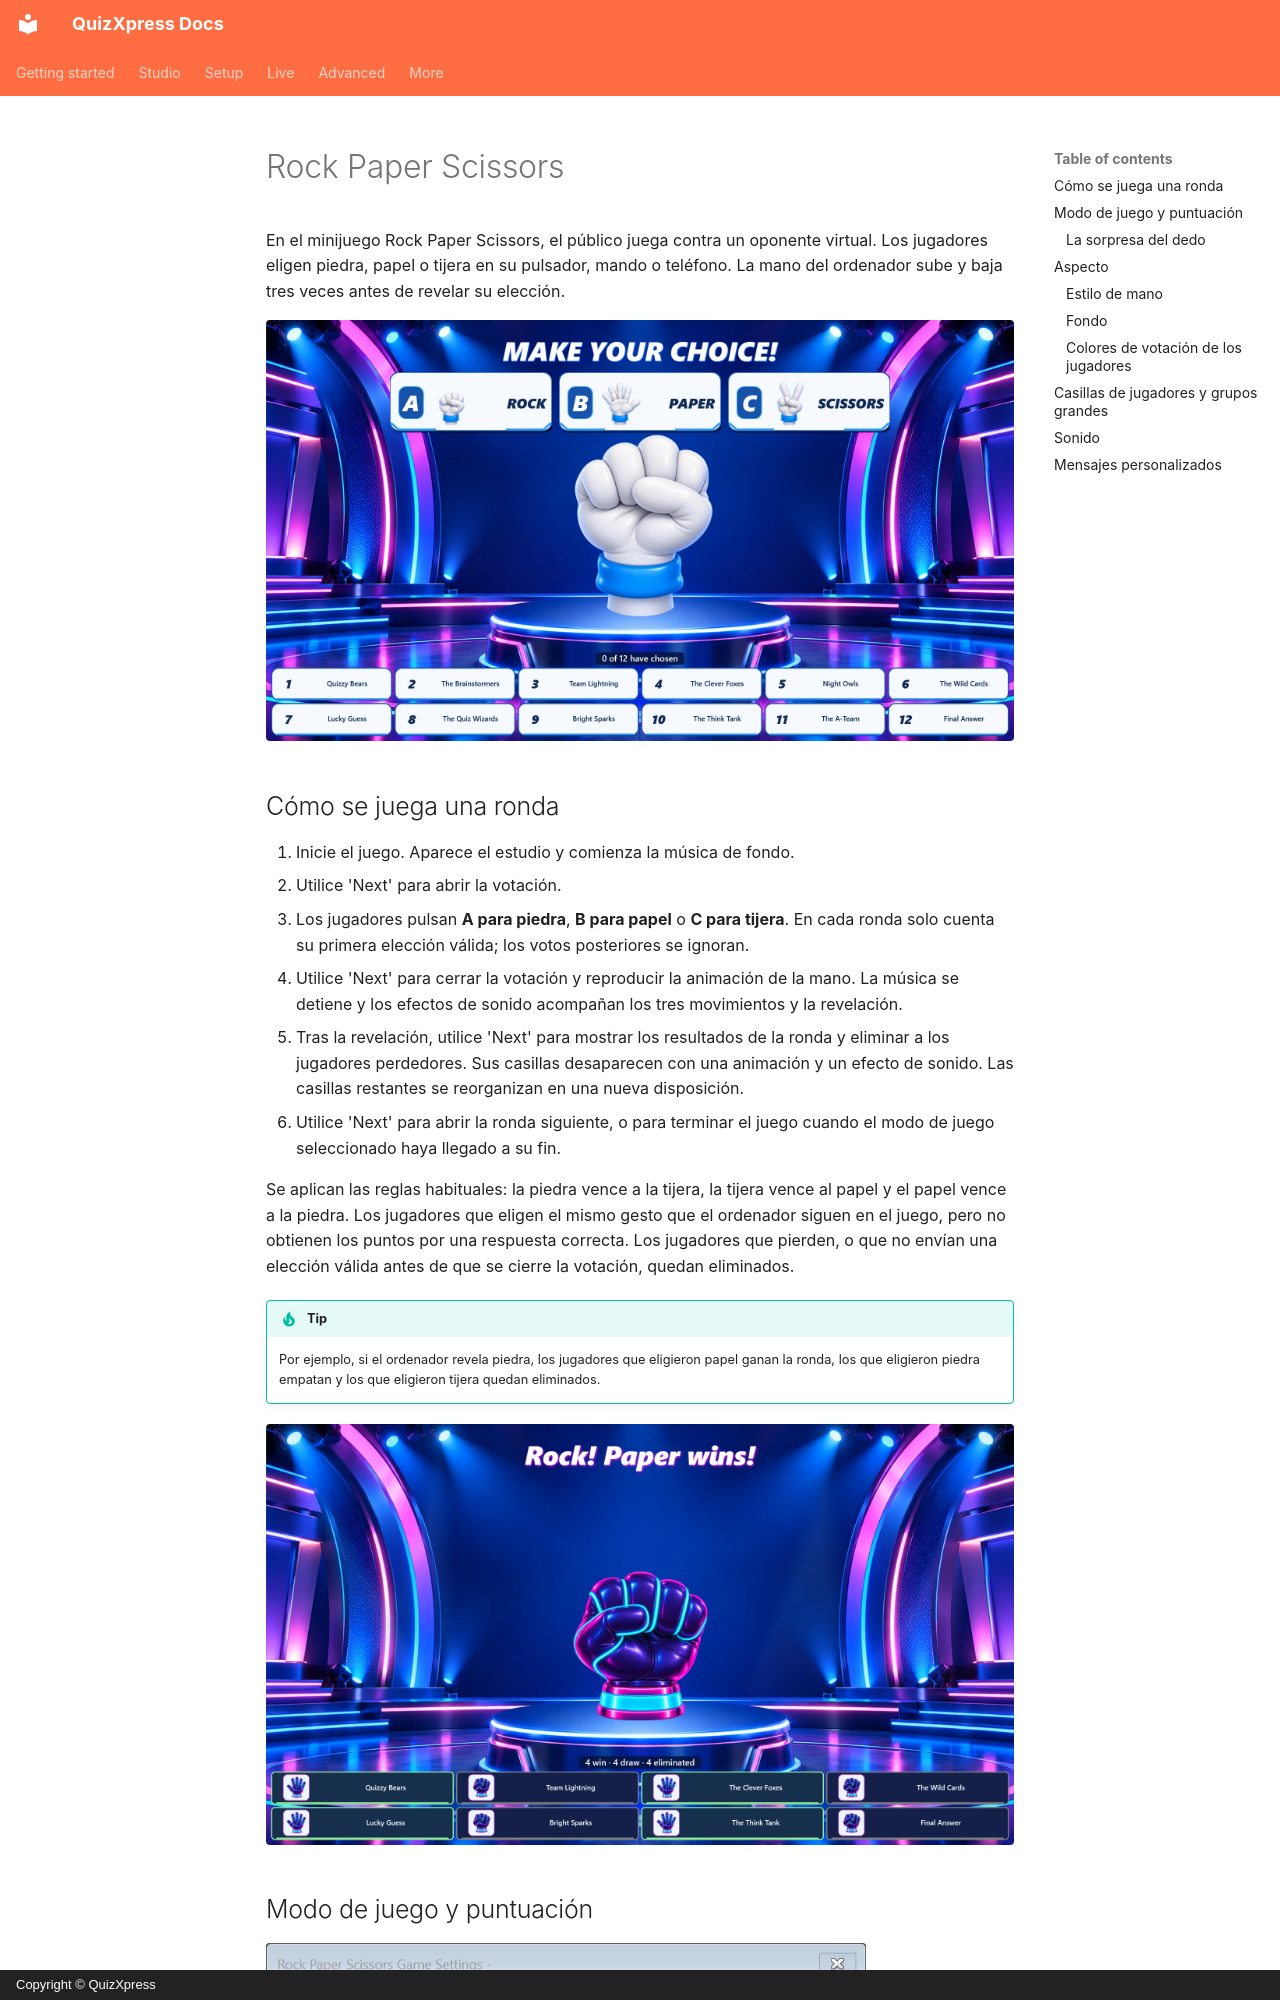

repository: gameshowcrew/quizxpress-docs · page: studio/mini-games/rock-paper-scissors.es/index.html · generator: mkdocs · copyright: Copyright © QuizXpress

# Rock Paper Scissors

En el minijuego Rock Paper Scissors, el público juega contra un oponente virtual.
Los jugadores eligen piedra, papel o tijera en su pulsador, mando o teléfono. La mano
del ordenador sube y baja tres veces antes de revelar su elección.

![Pantalla de votación de Rock Paper Scissors con el estilo de mano blanca](../../assets/images/rock-paper-scissors-voting.webp){ loading=lazy }

## Cómo se juega una ronda

1. Inicie el juego. Aparece el estudio y comienza la música de fondo.
2. Utilice 'Next' para abrir la votación.
3. Los jugadores pulsan **A para piedra**, **B para papel** o **C para tijera**. En cada ronda
   solo cuenta su primera elección válida; los votos posteriores se ignoran.
4. Utilice 'Next' para cerrar la votación y reproducir la animación de la mano. La música se
   detiene y los efectos de sonido acompañan los tres movimientos y la revelación.
5. Tras la revelación, utilice 'Next' para mostrar los resultados de la ronda y eliminar a los
   jugadores perdedores. Sus casillas desaparecen con una animación y un efecto de sonido. Las
   casillas restantes se reorganizan en una nueva disposición.
6. Utilice 'Next' para abrir la ronda siguiente, o para terminar el juego cuando el modo de
   juego seleccionado haya llegado a su fin.

Se aplican las reglas habituales: la piedra vence a la tijera, la tijera vence al papel y el papel vence a la piedra.
Los jugadores que eligen el mismo gesto que el ordenador siguen en el juego, pero no obtienen
los puntos por una respuesta correcta. Los jugadores que pierden, o que no envían una elección válida
antes de que se cierre la votación, quedan eliminados.

!!! tip
    Por ejemplo, si el ordenador revela piedra, los jugadores que eligieron papel ganan la ronda,
    los que eligieron piedra empatan y los que eligieron tijera quedan eliminados.

![Resultados de la ronda con el estilo de mano neón y los jugadores restantes](../../assets/images/rock-paper-scissors-results.webp){ loading=lazy }
